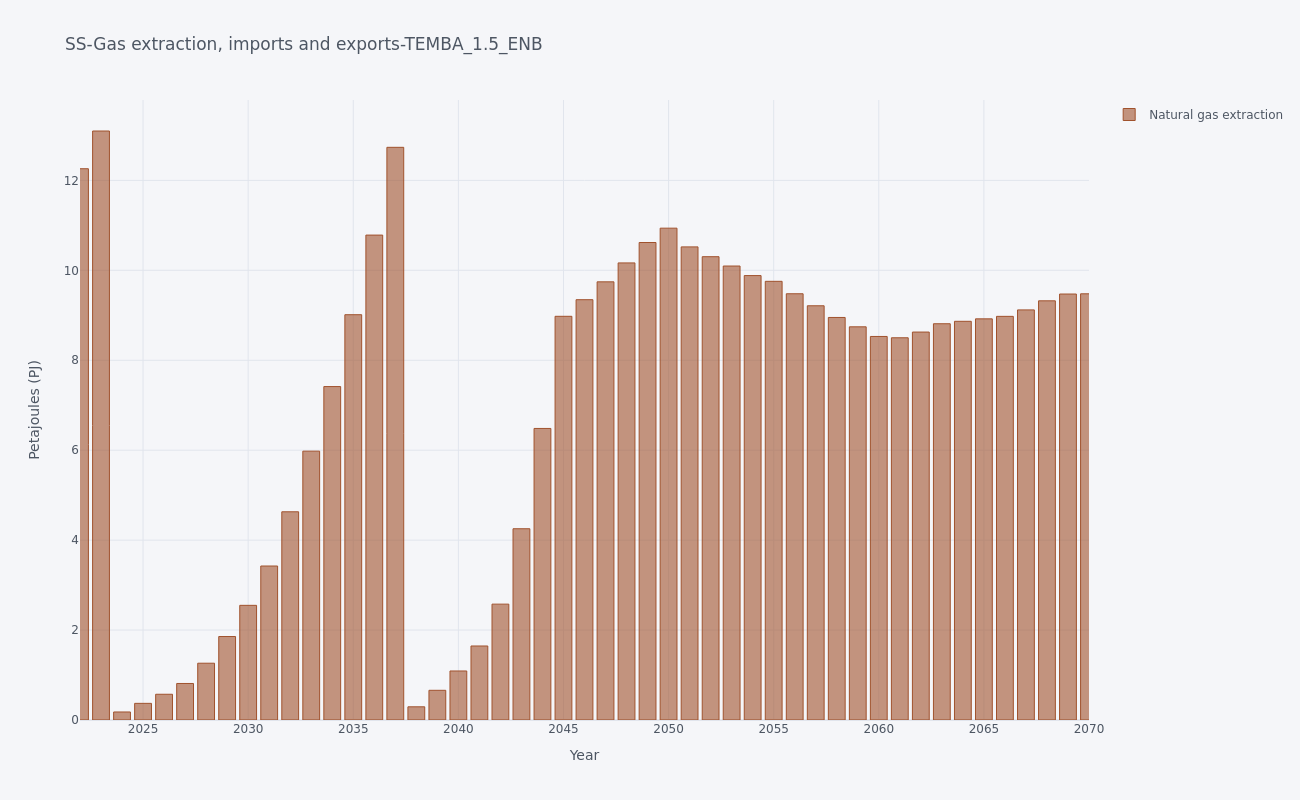

The file beside this chart, header and first rows:
, y, Natural gas extraction
0, 2020, 10.55
1, 2021, 11.38
2, 2022, 12.26
3, 2023, 13.1
4, 2024, 0.1784
5, 2025, 0.3702
6, 2026, 0.5723
7, 2027, 0.8124
8, 2028, 1.263
9, 2029, 1.856
10, 2030, 2.55
11, 2031, 3.424
12, 2032, 4.63
13, 2033, 5.979
14, 2034, 7.415
15, 2035, 9.013
16, 2036, 10.78
17, 2037, 12.74
18, 2038, 0.2936
19, 2039, 0.6602
20, 2040, 1.09
21, 2041, 1.646
22, 2042, 2.577
23, 2043, 4.253
24, 2044, 6.484
25, 2045, 8.977
26, 2046, 9.347
27, 2047, 9.744
28, 2048, 10.16
29, 2049, 10.62
30, 2050, 10.94
31, 2051, 10.52
32, 2052, 10.3
33, 2053, 10.1
34, 2054, 9.883
35, 2055, 9.755
36, 2056, 9.479
37, 2057, 9.211
38, 2058, 8.952
39, 2059, 8.743
40, 2060, 8.529
41, 2061, 8.5
42, 2062, 8.627
43, 2063, 8.812
44, 2064, 8.866
45, 2065, 8.921
46, 2066, 8.976
47, 2067, 9.12
48, 2068, 9.322
49, 2069, 9.473
50, 2070, 9.477
